Run: headless pygame with SDL's dummy video driver; simulated clock (each Clock.tick advances the game by its frame time, no real sleeping); random seed 0; keys injected as events and as key.get_pressed() state; no mouse input.
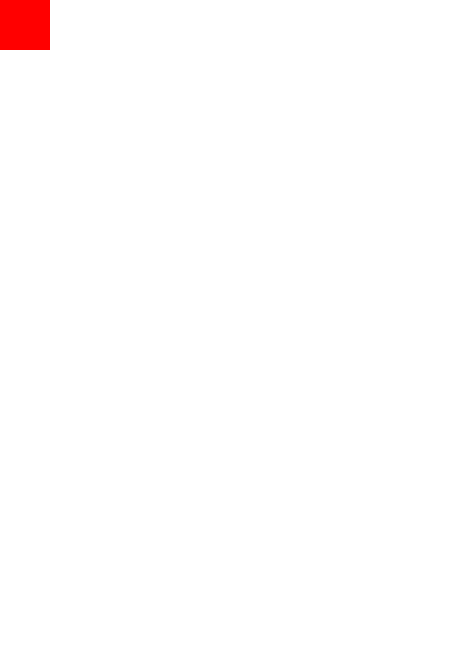
Frame 1 of 4 · flips 1–60 · no input
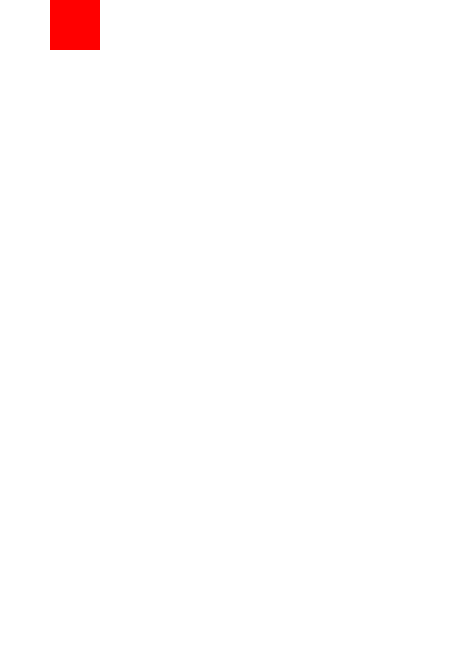
Frame 2 of 4 · flips 61–180 · tapped SPACE, RETURN · held RIGHT (→), D
Frame 3 of 4 · flips 181–300 · held DOWN (↓), S · screen unchanged from frame 2, image omitted
Frame 4 of 4 · flips 301–420 · held LEFT (←), A, UP (↑), W · screen same as frame 1, image omitted

The pygame program that drew these frames:

# Importiere pygame library
import pygame

# Importiere pygame.locals, um einen einfacheren Zugang zu Tasten zu haben
from pygame.locals import (
    K_UP,
    K_DOWN,
    K_LEFT,
    K_RIGHT,
    K_ESCAPE,
    KEYDOWN,
    QUIT,
)

#initialize
pygame.init()

#Parameter für Bildschirm und Block und Bildschirmerstellung
DISPLAY_WIDTH = 450
DISPLAY_LENGTH = 650
BLOCK_WIDTH = DISPLAY_WIDTH/9
BLOCK_HEIGHT = DISPLAY_LENGTH/13
screen = pygame.display.set_mode([DISPLAY_WIDTH, DISPLAY_LENGTH])

#Variablen:
running = True
rectangle_y = 0
rectangle_x = 0 + 4 * BLOCK_WIDTH

def check_events():
    #Hat der Spieler die Escapetaste gedrückt oder das Fenster geschlossen? 
    for event in pygame.event.get():
        global rectangle_x, running, rectangle_y
        if event.type == QUIT:
            running = False
        elif event.type == KEYDOWN:
            if event.key == K_ESCAPE:
                running = False
            #soll der Block nach recht oder links verschoben werden?
            if event.key == K_RIGHT:
                for block in block_group:
                    block.move(x=BLOCK_WIDTH)
            if event.key == K_LEFT:
                for block in block_group:
                    block.move(x=-BLOCK_WIDTH)
        #soll der Block nach unten fallen?
        elif event.type == MOVEBLOCK:
            for block in block_group:
                block.on_move_event()
            

class Block(pygame.sprite.Sprite):
    def __init__(self, width, height, color=(255, 0, 0), x=0, y=0):
        super().__init__()
        self.image = pygame.Surface((width, height))
        self.image.fill(color)
        self.rect = self.image.get_rect()
        self.rect.x = x
        self.rect.y = y

    def move(self, x=0, y=0):
        self.rect.x += x
        self.rect.y += y

    def on_move_event(self):
        if self.rect.y < DISPLAY_LENGTH - BLOCK_HEIGHT:
            self.rect.y = self.rect.y + BLOCK_HEIGHT

block = Block(BLOCK_WIDTH, BLOCK_HEIGHT)

block_group = pygame.sprite.Group()
block_group.add(block)
block_group.add(Block(BLOCK_WIDTH, BLOCK_HEIGHT, (0, 255, 0), x = 2 * BLOCK_WIDTH, y = -BLOCK_HEIGHT))
block_group.add(Block(BLOCK_WIDTH, BLOCK_HEIGHT, (0, 0, 255), x = 4 * BLOCK_WIDTH, y = -2 * BLOCK_HEIGHT))

#Kreiere ein eigenes Event, welches jede Sekunde ausgeführt wird -> um den Block nach unten zu bewegen
MOVEBLOCK = pygame.USEREVENT + 1
pygame.time.set_timer(MOVEBLOCK, 500)

#While-Schlaufe - machen bis running = False
while running:

    check_events()

    #Hintergrund weiss machen
    screen.fill((255, 255, 255))

    if rectangle_y > DISPLAY_LENGTH - BLOCK_HEIGHT:
        rectangle_y = DISPLAY_LENGTH - BLOCK_HEIGHT
    #Nach oben braucht es nicht, da es ja nie nach oben geht
    if rectangle_x > DISPLAY_WIDTH - BLOCK_WIDTH:
        rectangle_x = DISPLAY_WIDTH - BLOCK_WIDTH
    if rectangle_x < 0:
        rectangle_x = 0

    #Zeichne ein Rechteck oben in die Mitte
    # pygame.draw.rect(screen, (255, 0, 0), [rectangle_x, rectangle_y, BLOCK_WIDTH, BLOCK_HEIGHT])

    for block in block_group:
        screen.blit(block.image, block.rect)
    # Flip the display - aktualisieren
    pygame.display.flip()

    #block_group.draw(screen)

#ganz am Ende
pygame.quit()
